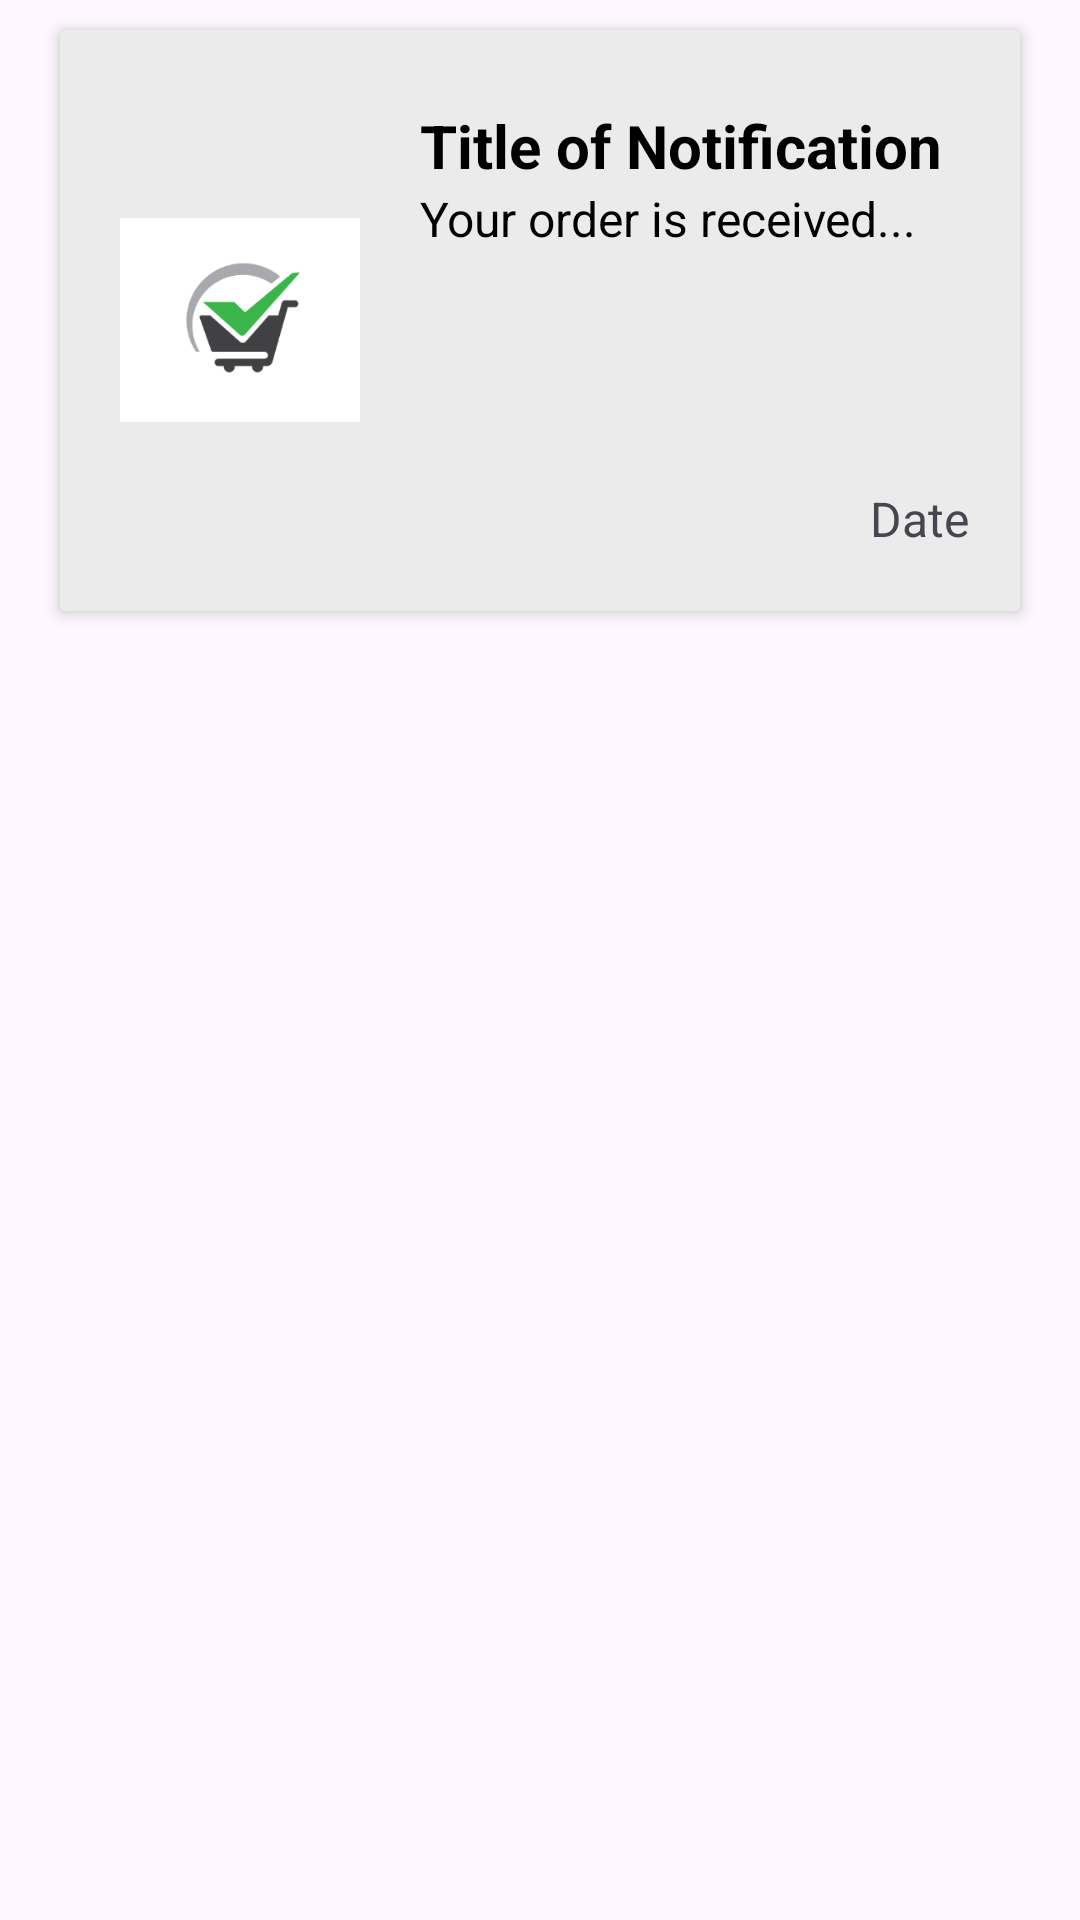

Produce the Android XML layout that renders to this screen, including the resource entries it uses.
<!-- AndroidManifest.xml: application theme Theme.SaveMartApp -->
<!-- res/layout/notification_layout.xml -->
<?xml version="1.0" encoding="utf-8"?>
<LinearLayout xmlns:android="http://schemas.android.com/apk/res/android"
    xmlns:app="http://schemas.android.com/apk/res-auto"
    xmlns:tools="http://schemas.android.com/tools"
    android:layout_width="match_parent"
    android:layout_height="wrap_content"
    tools:context=".Notification">
    <androidx.cardview.widget.CardView
        android:layout_width="wrap_content"
        android:layout_height="wrap_content"
        android:layout_marginStart="20dp"
        android:layout_marginTop="10dp"
        android:layout_marginEnd="20dp"
        android:layout_marginBottom="10dp"
        android:elevation="7dp"
        app:cardElevation="3dp">
        <androidx.constraintlayout.widget.ConstraintLayout
            android:layout_width="366dp"
            android:layout_height="wrap_content"
            android:background="@color/colorBackground"
            android:padding="10dp">

            <LinearLayout
                android:id="@+id/L1"
                android:layout_width="match_parent"
                android:layout_height="wrap_content"
                android:orientation="horizontal"
                app:layout_constraintBottom_toBottomOf="parent"
                app:layout_constraintEnd_toEndOf="parent"
                app:layout_constraintStart_toStartOf="parent"
                app:layout_constraintTop_toTopOf="parent">
                <ImageView
                    android:id="@+id/logo"
                    android:layout_width="80dp"
                    android:layout_height="80dp"
                    android:layout_gravity="center_vertical"
                    android:layout_margin="10dp"
                    android:src="@drawable/savemart" />

                <LinearLayout
                    android:layout_width="252dp"
                    android:layout_height="wrap_content"
                    android:orientation="vertical"
                    android:padding="10dp">

                        <TextView
                            android:id="@+id/title"
                            android:layout_width="wrap_content"
                            android:layout_height="wrap_content"
                            android:layout_marginTop="5dp"
                            android:text="Title of Notification"
                            android:textColor="@color/black"
                            android:textSize="20sp"
                            android:textStyle="bold" />

                        <TextView
                            android:layout_width="match_parent"
                            android:layout_height="100dp"
                            android:text="Your order is received..."
                            android:textSize="16sp"
                            android:textColor="@android:color/black"
                            android:id="@+id/content"/>
                    <TextView
                        android:layout_width="match_parent"
                        android:layout_height="wrap_content"
                        android:text="Date"
                        android:textSize="16sp"
                        android:layout_gravity="right"
                        android:layout_marginLeft="150dp"
                        android:id="@+id/date"/>


                </LinearLayout>
            </LinearLayout>

        </androidx.constraintlayout.widget.ConstraintLayout>
    </androidx.cardview.widget.CardView>

</LinearLayout>
<!-- resources referenced by this layout -->
<resources>
  <color name="black">#FF000000</color>
  <color name="colorBackground">#EBEBEB</color>
  <!-- drawable savemart: png bitmap (drawable, 7966 bytes) -->
  <style name="Theme.SaveMartApp" parent="Base.Theme.SaveMartApp" />
  <style name="Base.Theme.SaveMartApp" parent="Theme.Material3.DayNight.NoActionBar">
          
          
      </style>
</resources>
